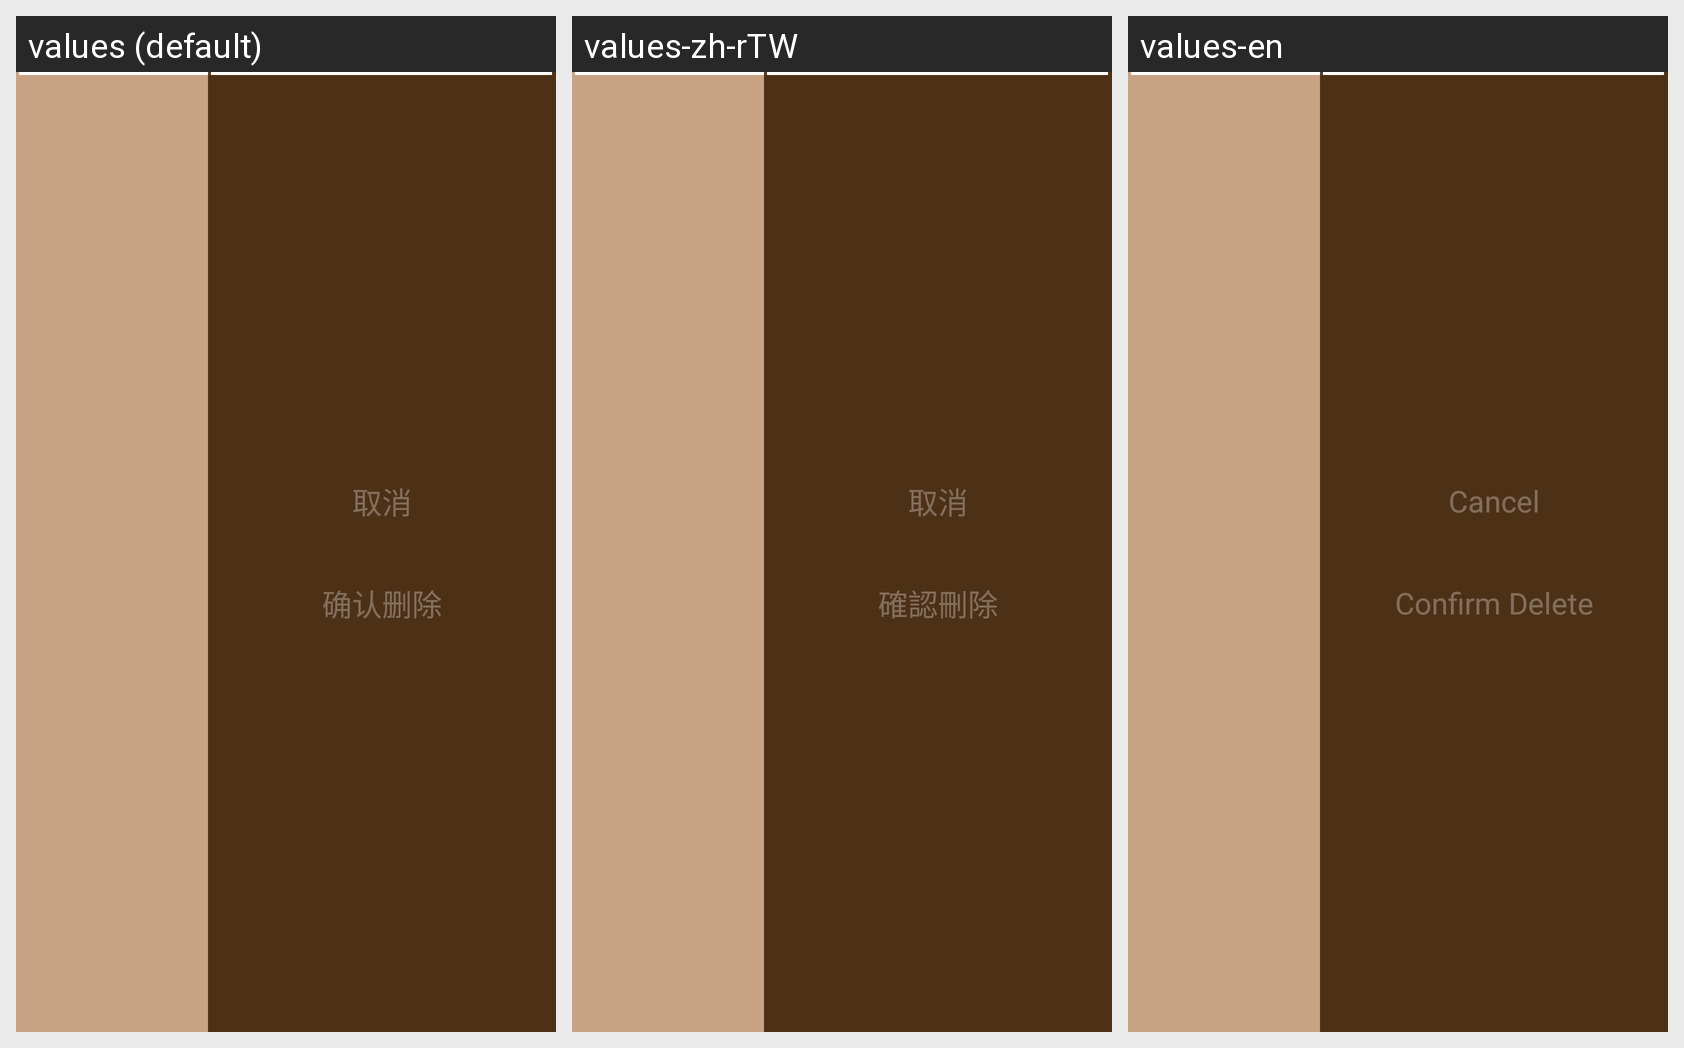

Here is an Android app screen in its default locale and in the app's own translations. Write out the translated-string differences for the strings that appear on this screen.
Android screen res/layout/delete_order.xml rendered under 3 locales, left to right: values (default), values-zh-rTW, values-en. Device: Nexus 5 (rendered at 1080×1920; each locale shown at half size, 540×960, under a caption strip naming it); theme AppTheme.
Strings drawn on this screen, with the default value and each locale's value (text and hints the layout hard-codes, and strings that could not be matched under every locale, appear in the picture but are not listed):

order_cancel
  values: 取消
  values-zh-rTW: 取消
  values-en: Cancel

order_delete
  values: 确认删除
  values-zh-rTW: 確認刪除
  values-en: Confirm Delete
